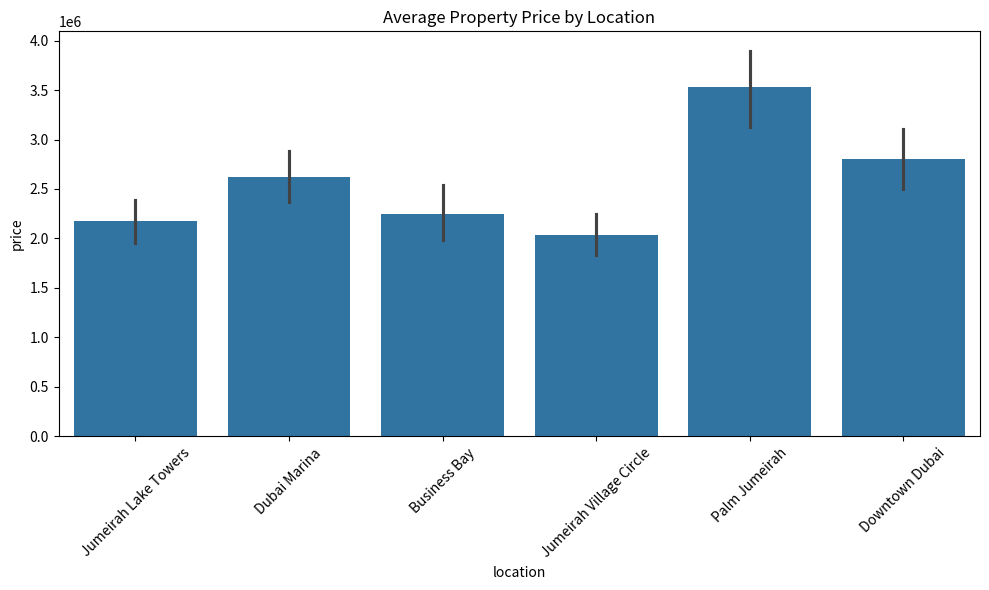
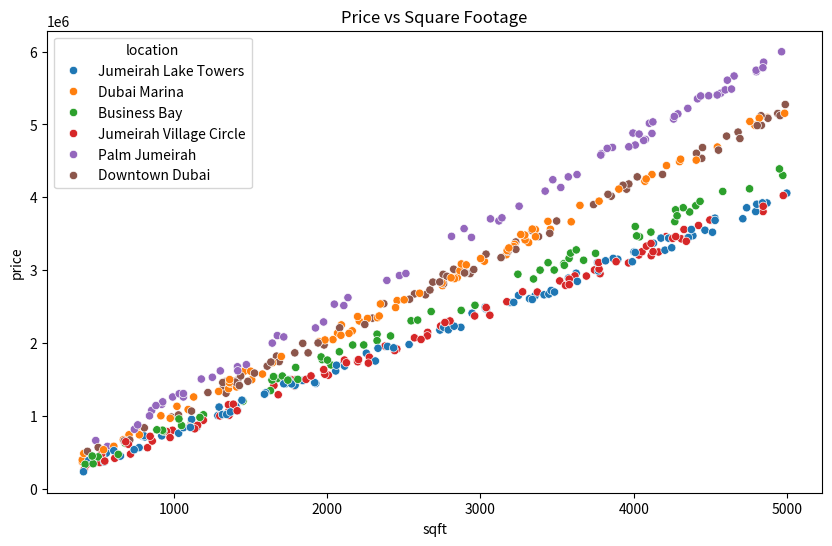
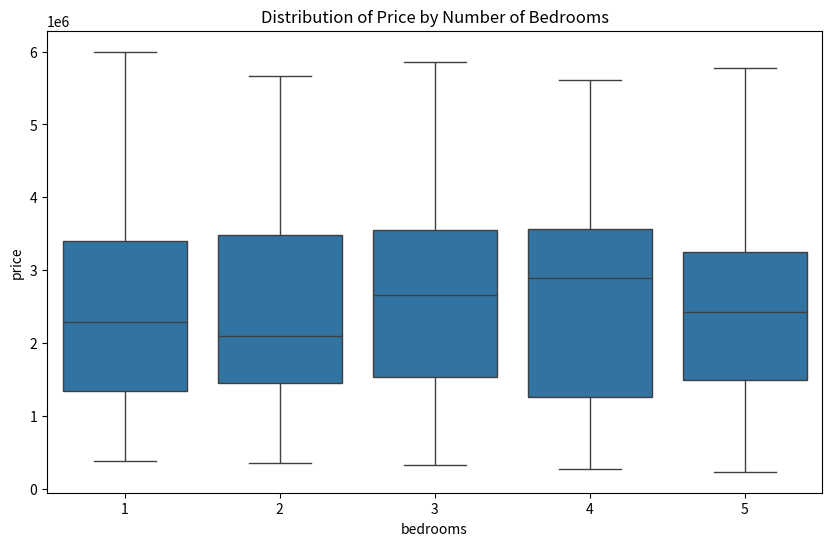
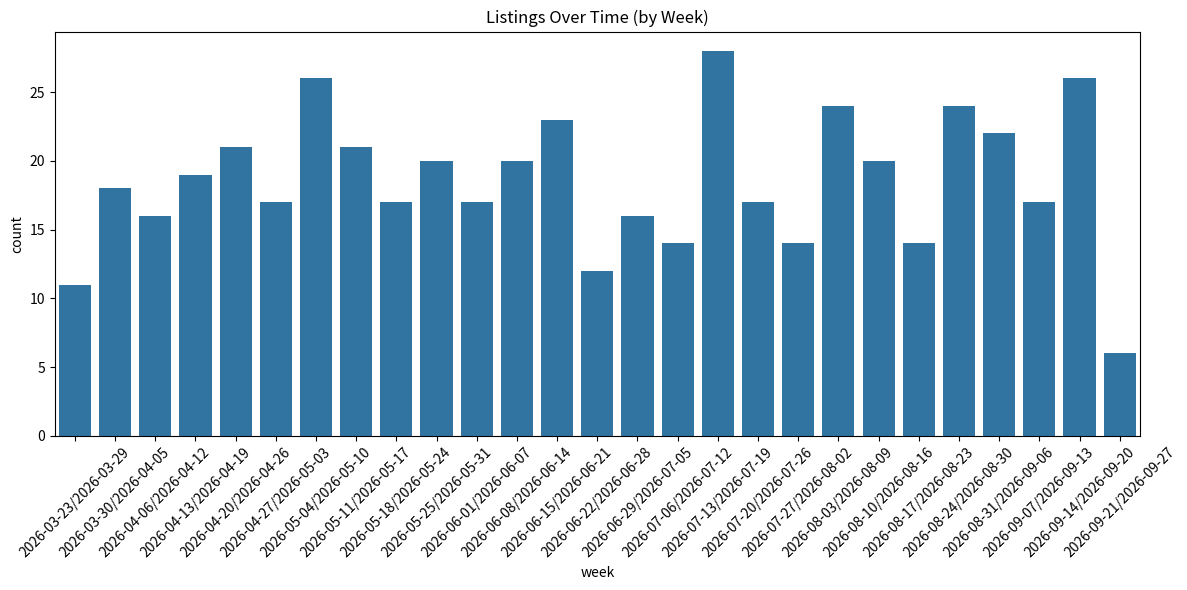
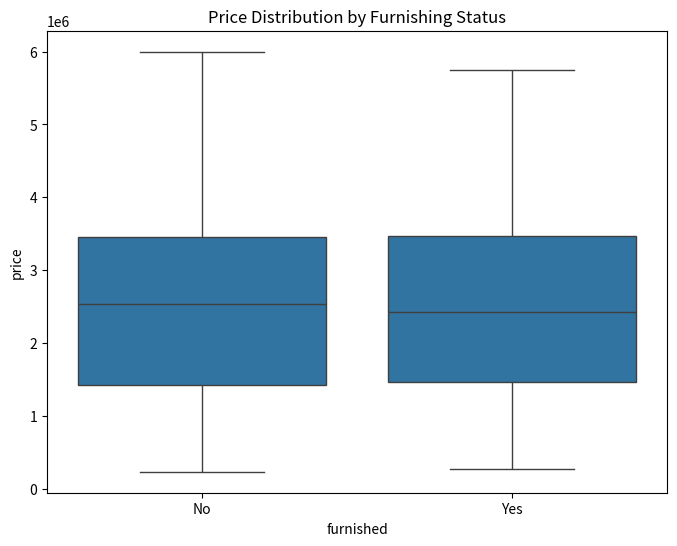

Write the Python code that produced these figures, in order.
import pandas as pd
import numpy as np
import random
from datetime import datetime, timedelta

# Set random seed for reproducibility
np.random.seed(42)

# Simulate listings
n = 500  # number of listings

locations = ['Dubai Marina', 'Jumeirah Village Circle', 'Business Bay', 'Downtown Dubai', 'Jumeirah Lake Towers', 'Palm Jumeirah']
property_types = ['Apartment', 'Villa', 'Studio', 'Townhouse']
furnish_options = ['Yes', 'No']
statuses = ['Available', 'Sold', 'Rented']
agent_ids = [f"AGT{100+i}" for i in range(1, 21)]  # 20 agents

# Generate data
data = {
    'property_id': range(1001, 1001 + n),
    'property_type': np.random.choice(property_types, n),
    'location': np.random.choice(locations, n),
    'bedrooms': np.random.randint(1, 6, size=n),
    'bathrooms': np.random.randint(1, 5, size=n),
    'sqft': np.random.randint(400, 5000, size=n),
    'furnished': np.random.choice(furnish_options, n),
    'agent_id': np.random.choice(agent_ids, n),
    'status': np.random.choice(statuses, n),
    'date_listed': [datetime.today() - timedelta(days=random.randint(0, 180)) for _ in range(n)]
}


# Create base DataFrame
df = pd.DataFrame(data)

# Add price based on size, location, and type
def estimate_price(row):
    base = 800 * row['sqft']
    if row['location'] == 'Palm Jumeirah':
        base *= 1.5
    elif row['location'] in ['Downtown Dubai', 'Dubai Marina']:
        base *= 1.3
    elif row['location'] == 'Business Bay':
        base *= 1.1
    return int(base + np.random.randint(-100000, 100000))

df['price'] = df.apply(estimate_price, axis=1)

# Final touch
df = df[['property_id', 'property_type', 'price', 'location', 'bedrooms', 'bathrooms', 'sqft', 'furnished', 'date_listed']]

# EDA
df.describe()
df['location'].value_counts()
df['property_type'].value_counts()

import seaborn as sns
import matplotlib.pyplot as plt

# Average price by location
plt.figure(figsize=(10,6))
sns.barplot(data=df, x='location', y='price', estimator=np.mean)
plt.title('Average Property Price by Location')
plt.xticks(rotation=45)
plt.tight_layout()
plt.show()

# Price vs. Sqft
plt.figure(figsize=(10,6))
sns.scatterplot(data=df, x='sqft', y='price', hue='location')
plt.title('Price vs Square Footage')
plt.show()

# Bedrooms vs Price (Boxplot)
plt.figure(figsize=(10,6))
sns.boxplot(data=df, x='bedrooms', y='price')
plt.title('Distribution of Price by Number of Bedrooms')
plt.show()

# Listing trends over time
df['week'] = df['date_listed'].dt.to_period('W').astype(str)

plt.figure(figsize=(12,6))
sns.countplot(data=df.sort_values('date_listed'), x='week')
plt.title('Listings Over Time (by Week)')
plt.xticks(rotation=45)
plt.tight_layout()
plt.show()

# Top 10 most expensive properties
df.sort_values('price', ascending=False).head(10)

# Price per sqft analysis
df['price_per_sqft'] = df['price'] / df['sqft']
df.groupby('location')['price_per_sqft'].mean().sort_values(ascending=False)

# Furnishing impact
plt.figure(figsize=(8,6))
sns.boxplot(data=df, x='furnished', y='price')
plt.title('Price Distribution by Furnishing Status')
plt.show()

# Exporting for Power BI analysis
df.to_csv(r'C:\Users\<user>\OneDrive\Desktop\simulated_real_estate_dataset.csv', index=False)
